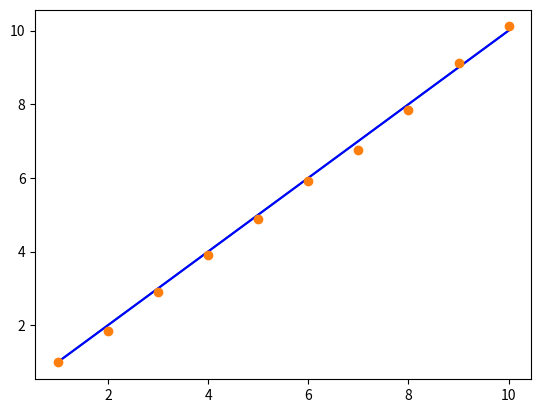

Here is the Python script that generated this plot:
# -*- coding: utf-8 -*-
"""
Created on Sat May 28 13:55:11 2016

@author: Liberator
"""

import numpy as np
import matplotlib.pyplot as plt
import numpy.random as npr

#zbuduj wektor x zawierajacy liczby calkowite od 1 do 10
x = np.arange(1, 11, 1)

#trzeba robić kopię! Nie wolno użyć np. y = x[:], bo wtedy zmieniając oryginał zmieniamy też kopię!
def kopia(wektorStary, wektorNowy):
    i = 0    
    for i in range(len(wektorStary)):
        wektorNowy = np.append(wektorNowy, wektorStary[i])
    return wektorNowy

#zbuduj wektor y rowny x  
y = []
y = kopia(x, y)

#narysuj te linie prosta
plt.plot(x, y)
plt.show()

#generator szumow :)
def szumy(wektor):
    i = 0
    for i in range(len(wektor)):
        wektor[i] = wektor[i] + (npr.randint(-25, high=25) / 100)
    return wektor

#dodaj szum do danych budujac wektor y2, przechowujacy wartosci y-0.25<y<y+0.25
y2 = []
y2 = kopia(y, y2)
y2 = szumy(y2)
print(x, '\n', y, '\n', y2)

#narysuj prosta i te punkty
plt.plot(x, y, '-b', x, y2, 'o')
plt.show()